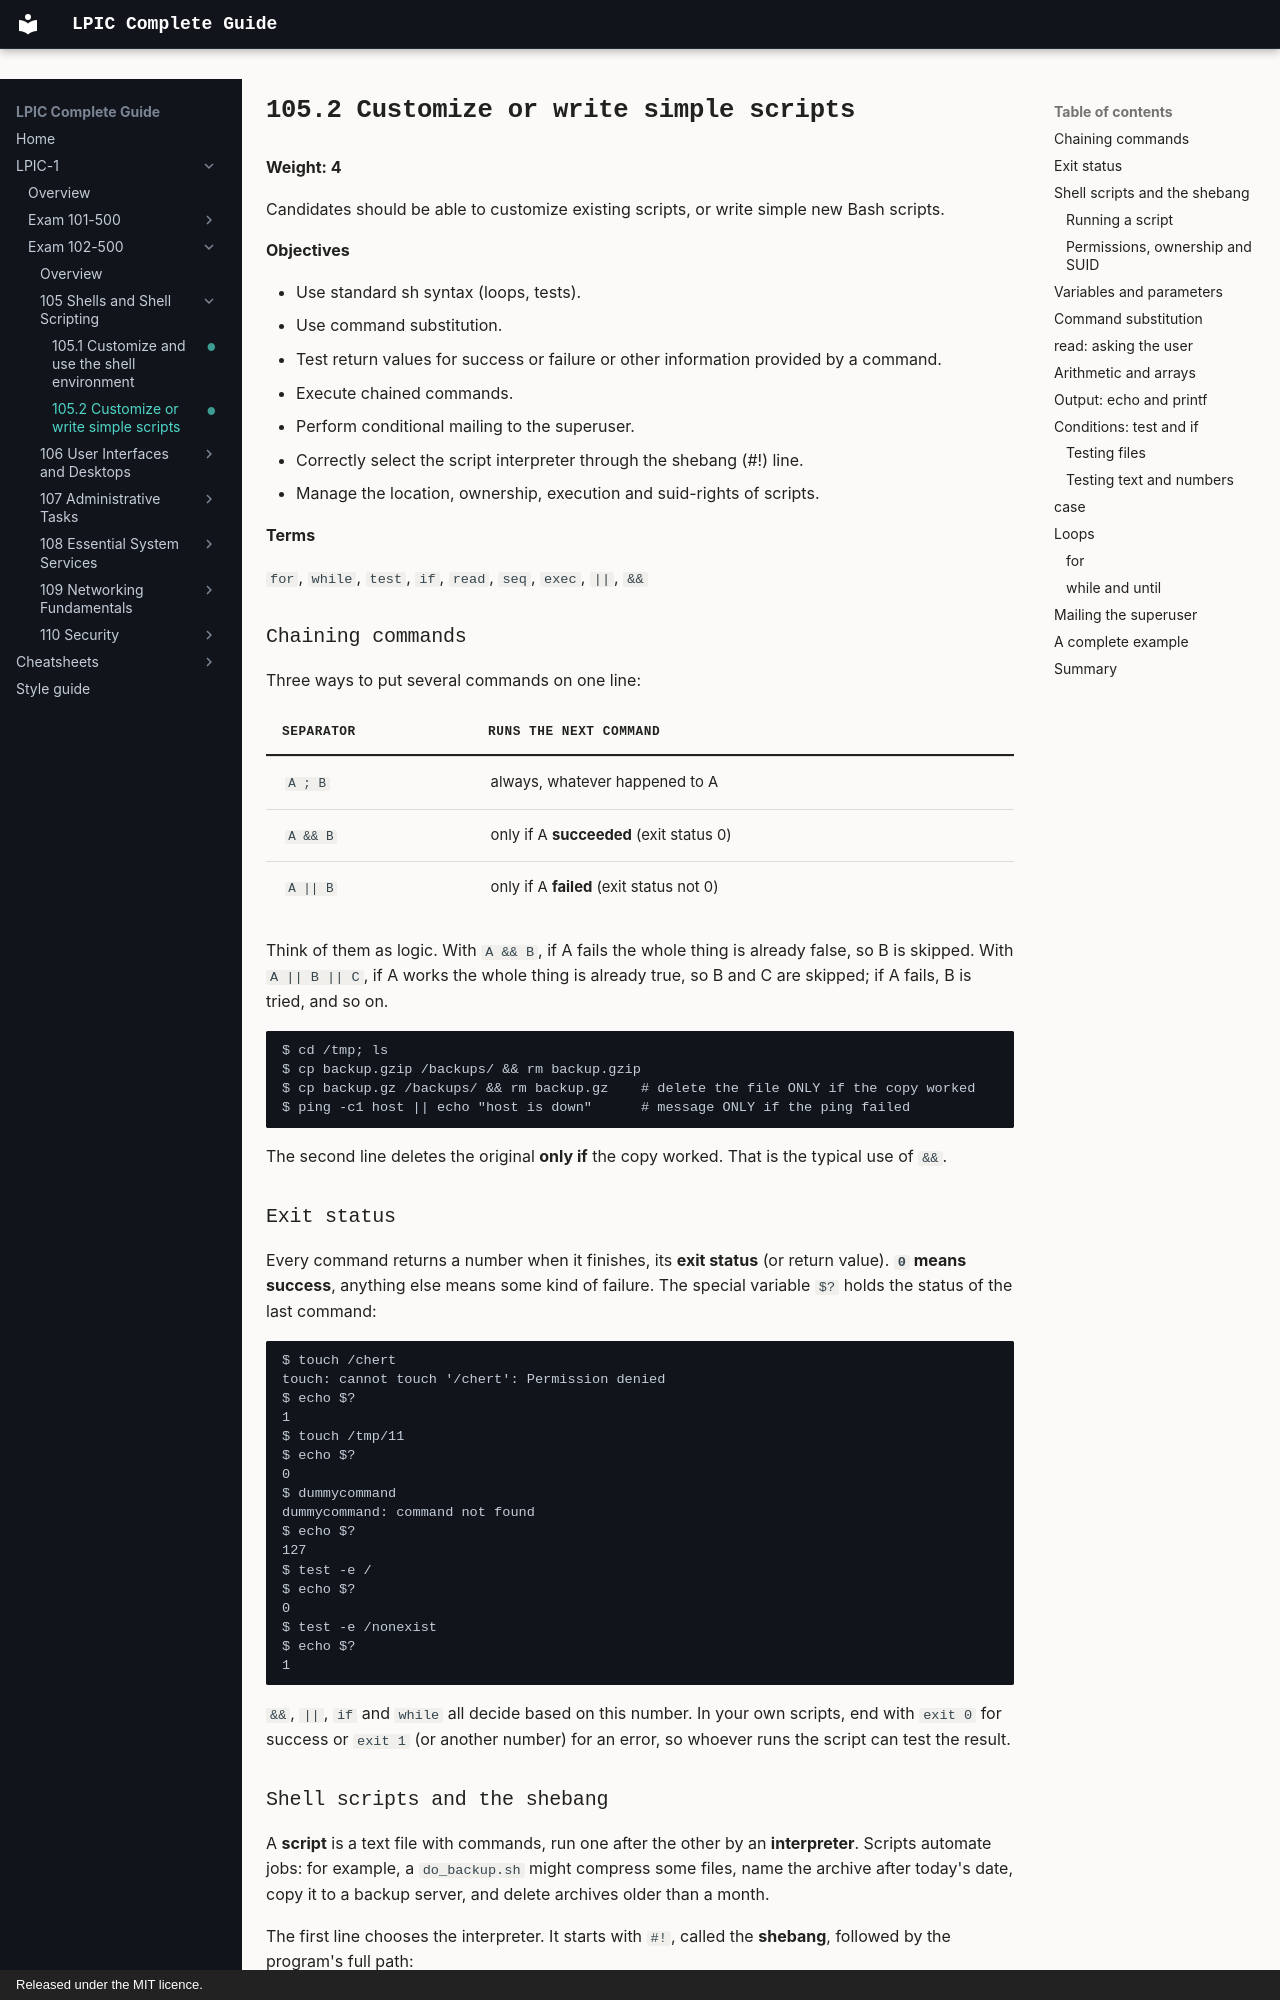

repository: AmraniCh/lpic-complete-guide · page: exam-102/105-shells-and-shell-scripting/105.2-customize-or-write-simple-scripts/index.html · generator: mkdocs · copyright: Released under the MIT licence.

---
objective: "105.2"
weight: 4
status: written
description: "Customize or write simple scripts. Candidates should be able to customize existing scripts, or write simple new Bash scripts."
---

# 105.2 Customize or write simple scripts

**Weight: 4**

Candidates should be able to customize existing scripts, or write simple new Bash scripts.

**Objectives**

- Use standard sh syntax (loops, tests).
- Use command substitution.
- Test return values for success or failure or other information provided by a command.
- Execute chained commands.
- Perform conditional mailing to the superuser.
- Correctly select the script interpreter through the shebang (#!) line.
- Manage the location, ownership, execution and suid-rights of scripts.

**Terms**

`for`, `while`, `test`, `if`, `read`, `seq`, `exec`, `||`, `&&`

### Chaining commands

Three ways to put several commands on one line:

| Separator | Runs the next command |
|---|---|
| `A ; B` | always, whatever happened to A |
| `A && B` | only if A **succeeded** (exit status 0) |
| <code>A &#124;&#124; B</code> | only if A **failed** (exit status not 0) |

Think of them as logic. With `A && B`, if A fails the whole thing is already false, so B is skipped. With `A || B || C`, if A works the whole thing is already true, so B and C are skipped; if A fails, B is tried, and so on.

```
$ cd /tmp; ls
$ cp backup.gzip /backups/ && rm backup.gzip
$ cp backup.gz /backups/ && rm backup.gz    # delete the file ONLY if the copy worked
$ ping -c1 host || echo "host is down"      # message ONLY if the ping failed
```

The second line deletes the original **only if** the copy worked. That is the typical use of `&&`.

### Exit status

Every command returns a number when it finishes, its **exit status** (or return value). **`0` means success**, anything else means some kind of failure. The special variable `$?` holds the status of the last command:

```
$ touch /chert
touch: cannot touch '/chert': Permission denied
$ echo $?
1
$ touch /tmp/11
$ echo $?
0
$ dummycommand
dummycommand: command not found
$ echo $?
127
$ test -e /
$ echo $?
0
$ test -e /nonexist
$ echo $?
1
```

`&&`, `||`, `if` and `while` all decide based on this number. In your own scripts, end with `exit 0` for success or `exit 1` (or another number) for an error, so whoever runs the script can test the result.
